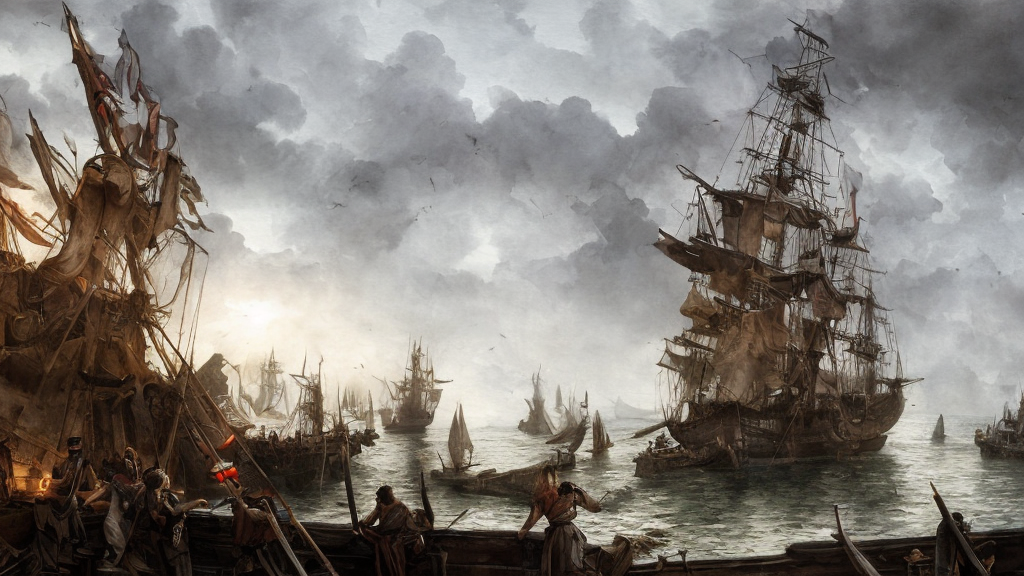
Generation parameters embedded in this image by AUTOMATIC1111 Stable Diffusion web UI or a fork of it (Forge, ...) (PNG 'parameters' text chunk):
matte painting of Close-up of sword duel, pirates on (((wooden ship floor))), realistic Watercolor Illustration, lineart, artwork by Jozef Chelmonski and John Martin, day light, highly detailed, nikon, nikkor, octane, HDR
Steps: 40, Sampler: PLMS, CFG scale: 7, Seed: 3297636845, Size: 1024x576, Model hash: a2a802b2, Batch size: 6, Batch pos: 3